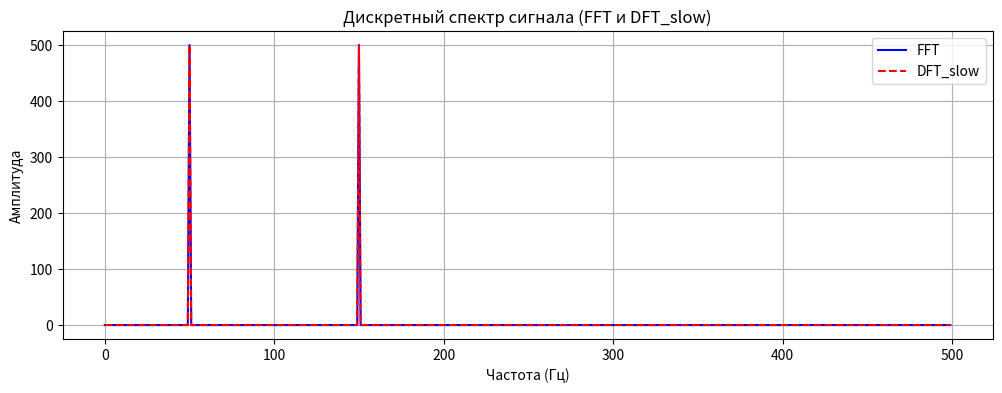
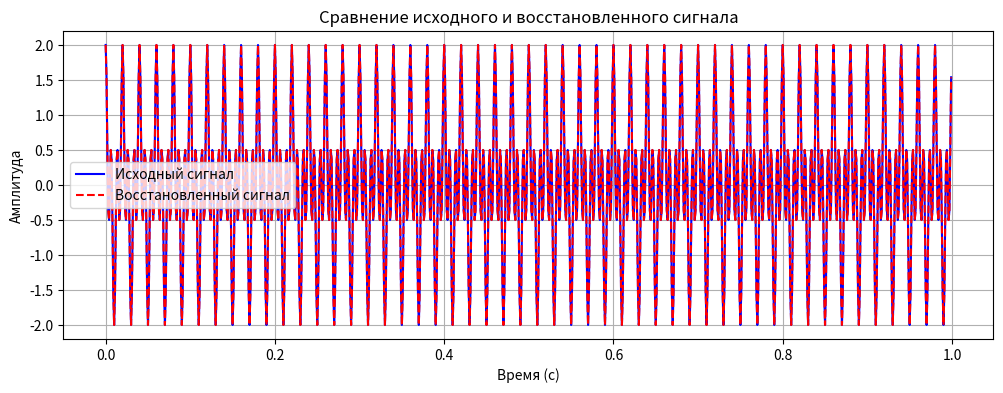
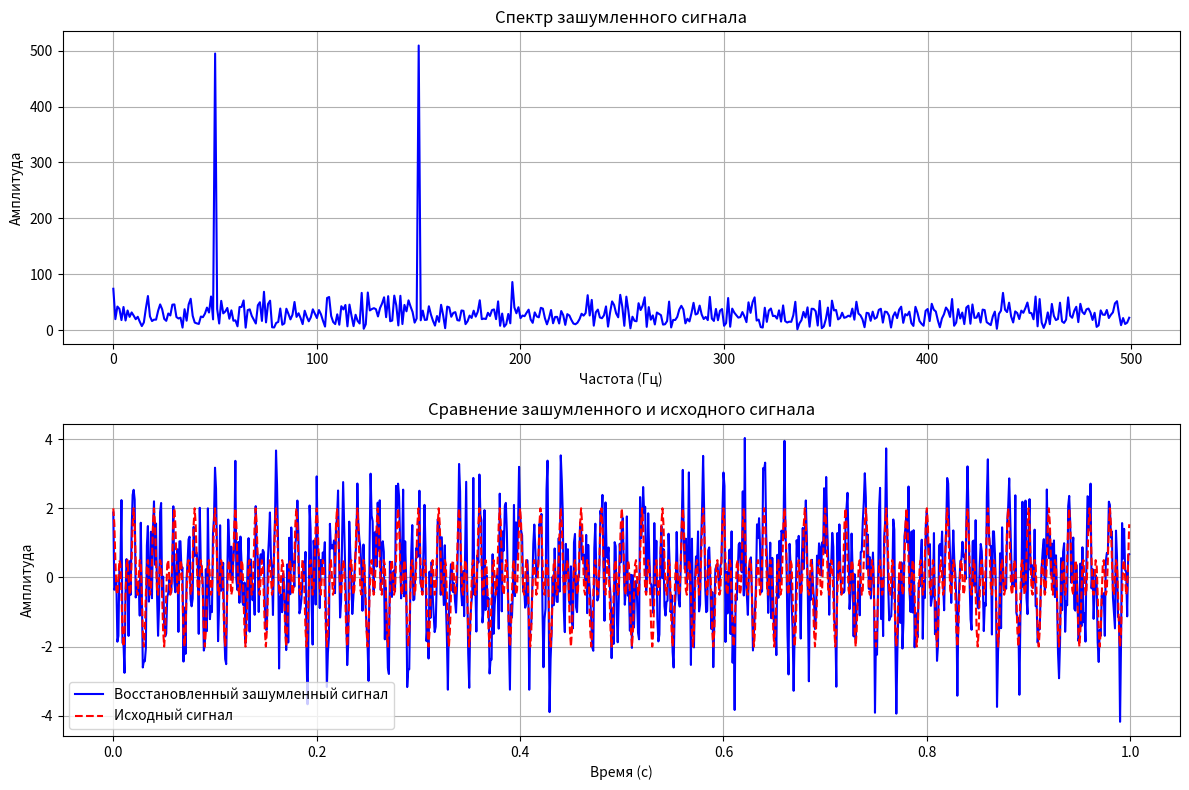
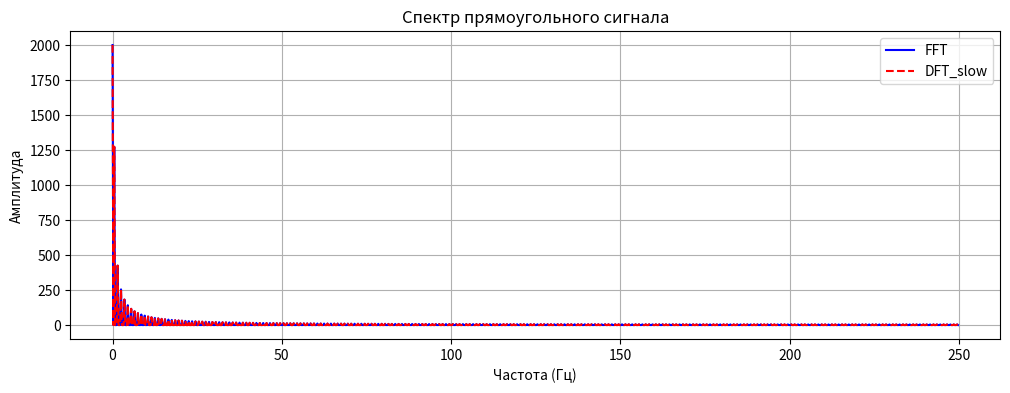
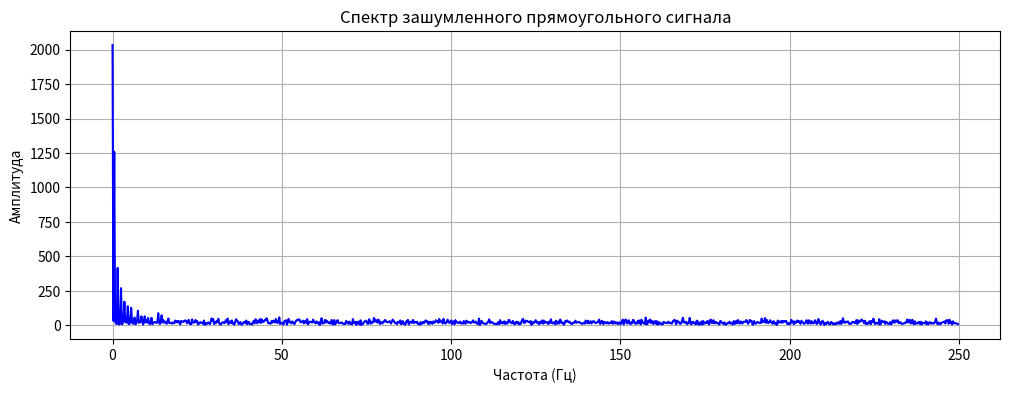
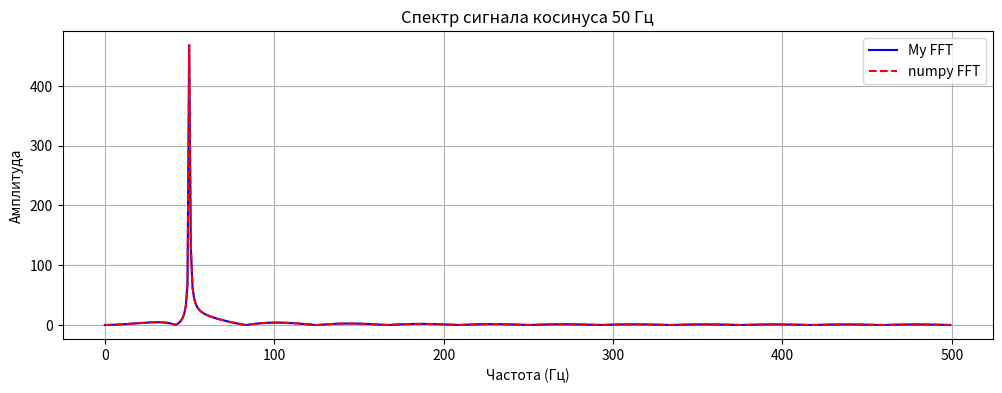

Write Python code to recreate these figures, in order.
import numpy as np
import matplotlib.pyplot as plt
import time

# Анализ сигнала косинуса с частотами 50 и 150 Гц
fs = 1000 # Частота дискретизации в герцах (количество отсчётов в секунду)
t = np.linspace(0, 1, fs, endpoint=False) # Временной массив от 0 до 1 с с шагом 1/fs, без включения конечной точки
x = np.cos(2 * np.pi * 50 * t) + np.cos(2 * np.pi * 150 * t) # Сигнал — сумма косинусов с частотами 50 Гц и 150 Гц

# Определение функции медленного дискретного преобразования Фурье (DFT)
def DFT_slow(x):
    """Медленное вычисление дискретного преобразования Фурье (DFT)"""
    N = len(x) # Длина входного сигнала
    n = np.arange(N) # Массив индексов от 0 до N-1 (временные отсчёты)
    k = n.reshape((N, 1)) # Массив частотных индексов как вектор-столбец
    e = np.exp(-2j * np.pi * k * n / N) # Экспоненциальная матрица e^(-j2πkn/N)
    return np.dot(e, x) # Матричное умножение для получения спектра

# Сравнение времени выполнения FFT и DFT_slow и построение спектров
start_time = time.time() # Засекаем время начала выполнения FFT
fft_result = np.fft.fft(x) # Вычисляем спектр с помощью быстрого преобразования Фурье (FFT)
fft_time = time.time() - start_time # Вычисляем время выполнения FFT

start_time = time.time() # Засекаем время начала выполнения DFT_slow
dft_result = DFT_slow(x) # Вычисляем спектр с помощью медленного DFT
dft_time = time.time() - start_time # Вычисляем время выполнения DFT_slow

freq = np.fft.fftfreq(len(t), 1/fs) # Вычисляем частотный массив (Гц) на основе длины сигнала и шага времени
plt.figure(figsize=(12, 4)) # Создаём новую фигуру для графика размером 12x4 дюйма
plt.plot(freq[:len(freq)//2], np.abs(fft_result)[:len(freq)//2], 'b-', label='FFT') # Спектр FFT (синяя линия)
plt.plot(freq[:len(freq)//2], np.abs(dft_result)[:len(freq)//2], 'r--', label='DFT_slow') # Спектр DFT_slow (красный пунктир)
plt.title('Дискретный спектр сигнала (FFT и DFT_slow)') # Заголовок графика
plt.xlabel('Частота (Гц)') # Подпись оси X
plt.ylabel('Амплитуда') # Подпись оси Y
plt.legend() # Отображаем легенду с подписями линий
plt.grid(True) # Добавляем сетку на график
print(f"Время FFT: {fft_time:.6f} сек") # Выводим время выполнения FFT с точностью до 6 знаков
print(f"Время DFT_slow: {dft_time:.6f} сек") # Выводим время выполнения DFT_slow

# Проверка восстановления сигнала с помощью обратного FFT
x_restored = np.fft.ifft(fft_result) # Выполняем обратное FFT для восстановления сигнала
plt.figure(figsize=(12, 4)) # Создаём новую фигуру размером 12x4 дюйма
plt.plot(t, x.real, 'b-', label='Исходный сигнал') # Исходный сигнал (синяя линия)
plt.plot(t, x_restored.real, 'r--', label='Восстановленный сигнал') # Восстановленный сигнал (красный пунктир)
plt.title('Сравнение исходного и восстановленного сигнала') # Заголовок графика
plt.xlabel('Время (с)') # Подпись оси X
plt.ylabel('Амплитуда') # Подпись оси Y
plt.legend() # Отображаем легенду
plt.grid(True) # Добавляем сетку

# Добавление белого шума и анализ его влияния
noise = np.random.normal(0, 1, x.shape) # Генерируем белый гауссовский шум (ср. значение 0, дисперсия 1)
x_noisy = x + noise # Добавляем шум к исходному сигналу
fft_noisy = np.fft.fft(x_noisy) # Вычисляем спектр зашумленного сигнала
x_noisy_restored = np.fft.ifft(fft_noisy) # Восстанавливаем зашумленный сигнал через обратное FFT

plt.figure(figsize=(12, 8)) # Создаём фигуру размером 12x8 дюймов для двух подграфиков
plt.subplot(2, 1, 1) # Первый подграфик (2 строки, 1 столбец, позиция 1)
plt.plot(freq[:len(freq)//2], np.abs(fft_noisy)[:len(freq)//2], 'b-') # Спектр зашумленного сигнала
plt.title('Спектр зашумленного сигнала') # Заголовок первого подграфика
plt.xlabel('Частота (Гц)') # Подпись оси X
plt.ylabel('Амплитуда') # Подпись оси Y
plt.grid(True) # Сетка

plt.subplot(2, 1, 2) # Второй подграфик (позиция 2)
plt.plot(t, x_noisy_restored.real, 'b-', label='Восстановленный зашумленный сигнал') # Восстановленный сигнал
plt.plot(t, x, 'r--', label='Исходный сигнал') # Исходный сигнал для сравнения
plt.title('Сравнение зашумленного и исходного сигнала') # Заголовок второго подграфика
plt.xlabel('Время (с)') # Подпись оси X
plt.ylabel('Амплитуда') # Подпись оси Y
plt.legend() # Легенда
plt.grid(True) # Сетка
plt.tight_layout() # Регулируем расстояние между подграфиками для аккуратного отображения

# Пункт 2: Анализ прямоугольного сигнала
T = 2 # Период прямоугольного сигнала в секундах
A = 2 # Амплитуда прямоугольного сигнала
t_rect = np.linspace(0, 4, 2000, endpoint=False) # Временной массив от 0 до 4 с с 2000 точками
x_rect = A * (np.mod(t_rect, T) < T/2) # Генерация прямоугольного сигнала (импульсы шириной T/2)

fft_rect = np.fft.fft(x_rect) # Вычисляем спектр прямоугольного сигнала с помощью FFT
dft_rect = DFT_slow(x_rect) # Вычисляем спектр с помощью медленного DFT
freq_rect = np.fft.fftfreq(len(t_rect), t_rect[1] - t_rect[0]) # Частотный массив для прямоугольного сигнала

plt.figure(figsize=(12, 4)) # Новая фигура размером 12x4 дюйма
plt.plot(freq_rect[:len(freq_rect)//2], np.abs(fft_rect)[:len(freq_rect)//2], 'b-', label='FFT') # Спектр FFT
plt.plot(freq_rect[:len(freq_rect)//2], np.abs(dft_rect)[:len(freq_rect)//2], 'r--', label='DFT_slow') # Спектр DFT_slow
plt.title('Спектр прямоугольного сигнала') # Заголовок графика
plt.xlabel('Частота (Гц)') # Подпись оси X
plt.ylabel('Амплитуда') # Подпись оси Y
plt.legend() # Легенда
plt.grid(True) # Сетка

# Добавление шума к прямоугольному сигналу
x_rect_noisy = x_rect + np.random.normal(0, 0.5, x_rect.shape) # Добавляем шум с дисперсией 0.5
fft_rect_noisy = np.fft.fft(x_rect_noisy) # Вычисляем спектр зашумленного прямоугольного сигнала

plt.figure(figsize=(12, 4)) # Новая фигура размером 12x4 дюйма
plt.plot(freq_rect[:len(freq_rect)//2], np.abs(fft_rect_noisy)[:len(freq_rect)//2], 'b-') # Спектр
plt.title('Спектр зашумленного прямоугольного сигнала') # Заголовок графика
plt.xlabel('Частота (Гц)') # Подпись оси X
plt.ylabel('Амплитуда') # Подпись оси Y
plt.grid(True) # Сетка

# Собственная реализация быстрого дискретного преобразования Фурье (БДПФ)
def my_fft(x):
    """Реализация быстрого преобразования Фурье (FFT) с рекурсией"""
    x = np.asarray(x, dtype=complex)  # Преобразуем входной сигнал в массив комплексных чисел
    N = len(x) # Длина сигнала
    # Дополняем сигнал нулями до ближайшей степени двойки для корректной работы алгоритма
    n = int(2 ** np.ceil(np.log2(N))) # Вычисляем ближайшую степень двойки (например, 1024 для 1000)
    if N < n:
        x = np.pad(x, (0, n - N), 'constant') # Добавляем нули в конец сигнала
    N = len(x) # Обновляем длину после дополнения
    if N <= 1: # Базовый случай рекурсии: если длина 1 или меньше, возвращаем сигнал
        return x
    even = my_fft(x[0::2]) # Рекурсивно вычисляем FFT для чётных элементов
    odd = my_fft(x[1::2]) # Рекурсивно вычисляем FFT для нечётных элементов
    T = np.exp(-2j * np.pi * np.arange(N//2) / N) # Вычисляем твиddl-факторы (e^(-j2πk/N))
    return np.concatenate([even + T * odd, even - T * odd]) # Объединяем результаты для полного спектра

# Проверка собственной реализации FFT на сигнале косинуса 50 Гц
t_cos = np.linspace(0, 1, 1000, endpoint=False) # Временной массив для 1 секунды с 1000 точками
x_cos = np.cos(2 * np.pi * 50 * t_cos) # Косинус с частотой 50 Гц
start_time = time.time() # Засекаем время начала выполнения my_fft
my_fft_result = my_fft(x_cos) # Вычисляем спектр с помощью собственной реализации FFT
my_fft_time = time.time() - start_time # Время выполнения my_fft

start_time = time.time() # Засекаем время начала выполнения numpy FFT
fft_result_cos = np.fft.fft(x_cos, n=1024) # Вычисляем спектр с помощью numpy FFT, длина 1024 для согласованности
fft_time_cos = time.time() - start_time # Время выполнения numpy FFT

freq_cos = np.fft.fftfreq(len(my_fft_result), t_cos[1] - t_cos[0]) # Частотный массив для сигнала после my_fft
plt.figure(figsize=(12, 4)) # Новая фигура размером 12x4 дюйма
plt.plot(freq_cos[:len(freq_cos)//2], np.abs(my_fft_result)[:len(freq_cos)//2], 'b-', label='My FFT') # Спектр my_fft
plt.plot(freq_cos[:len(freq_cos)//2], np.abs(fft_result_cos)[:len(freq_cos)//2], 'r--', label='numpy FFT') # Спектр numpy FFT
plt.title('Спектр сигнала косинуса 50 Гц') # Заголовок графика
plt.xlabel('Частота (Гц)') # Подпись оси X
plt.ylabel('Амплитуда') # Подпись оси Y
plt.legend() # Легенда
plt.grid(True) # Сетка
print(f"Время My FFT: {my_fft_time:.6f} сек") # Вывод времени выполнения my_fft
print(f"Время numpy FFT: {fft_time_cos:.6f} сек") # Вывод времени выполнения numpy FFT

plt.show() # Отображаем все созданные графики
